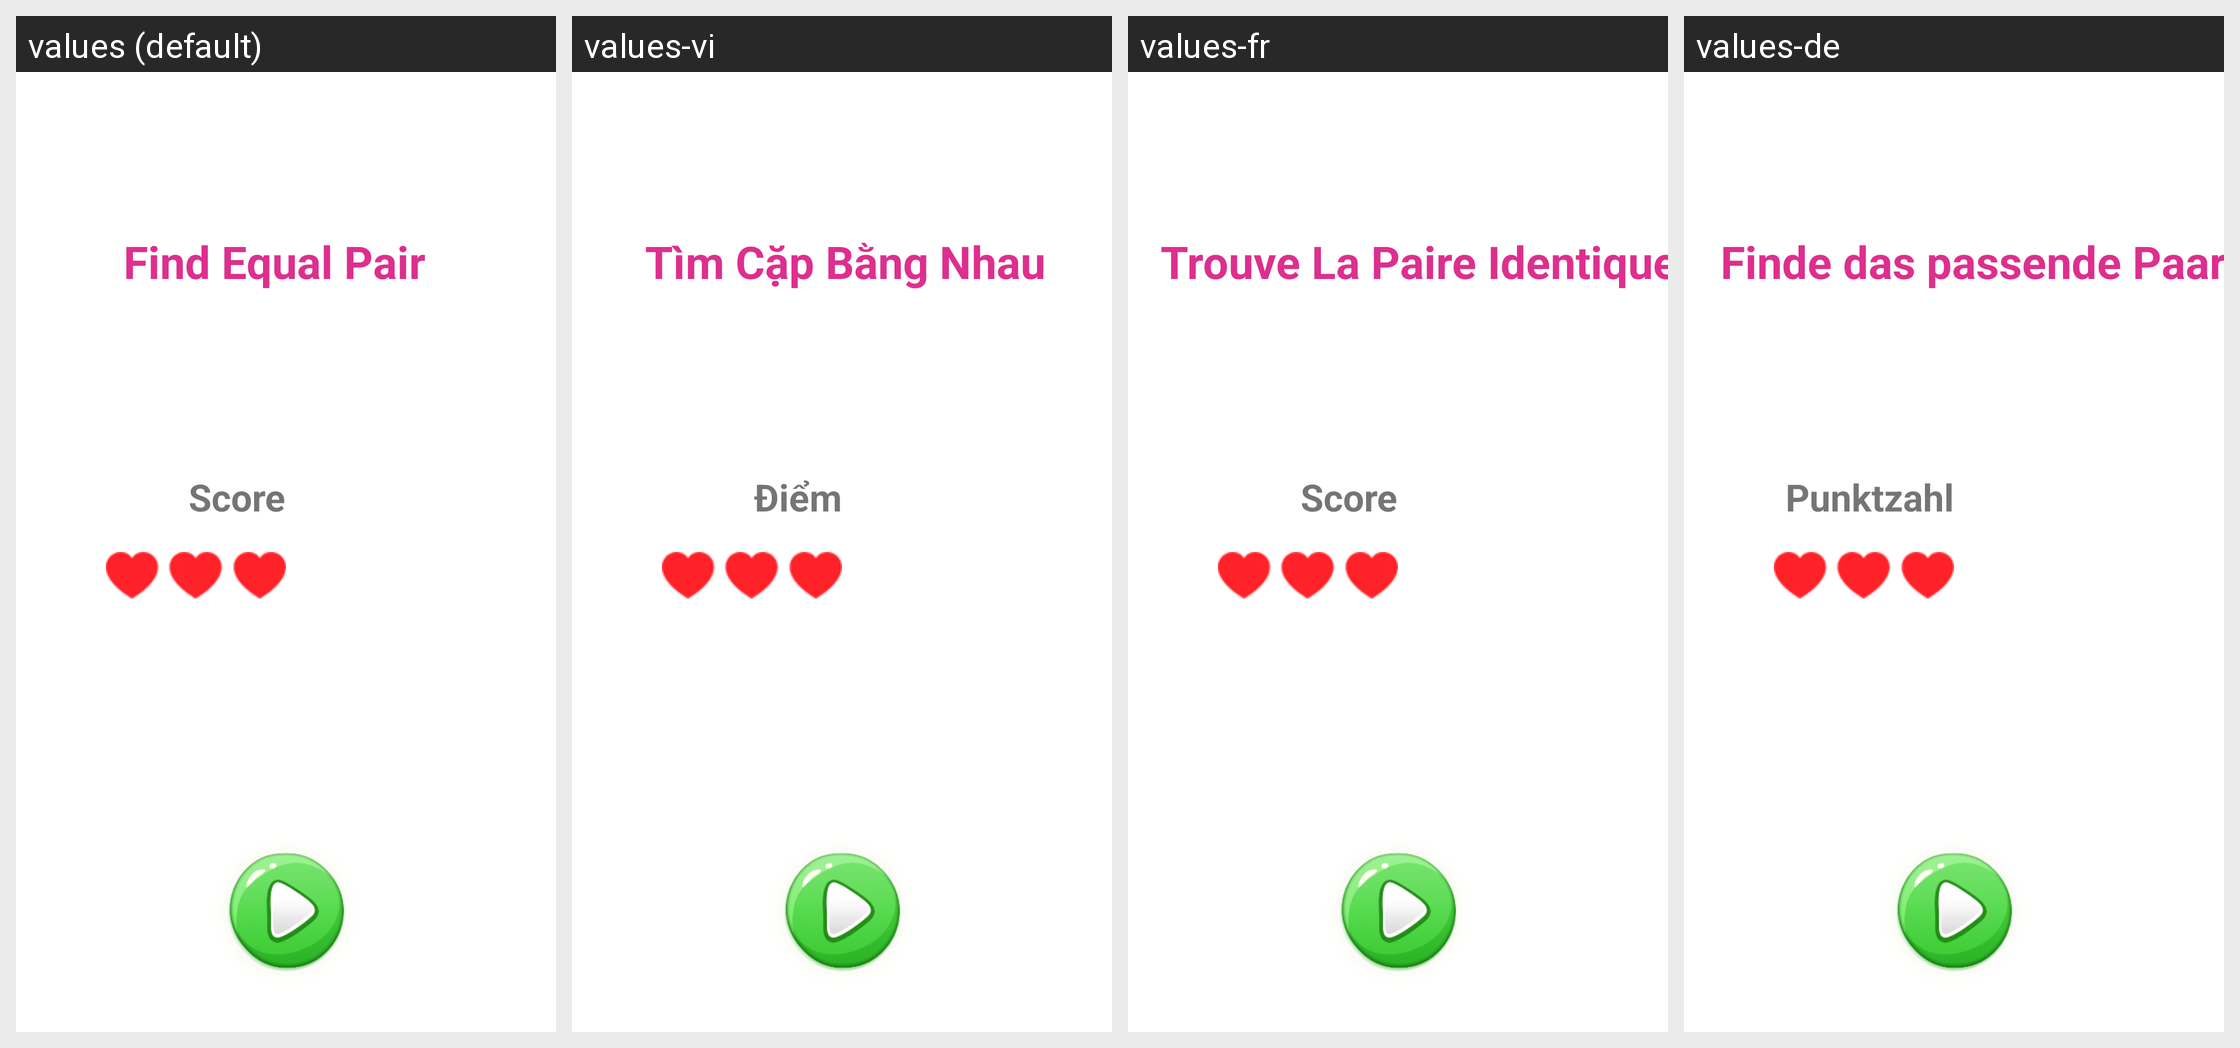

Locale-by-locale string values for the Android screen shown in this grid:
Android screen res/layout/game_over_equal.xml rendered under 4 locales, left to right: values (default), values-vi, values-fr, values-de. Device: Nexus 5 (rendered at 1080×1920; each locale shown at half size, 540×960, under a caption strip naming it); theme Theme.Toan1.
Strings drawn on this screen, with the default value and each locale's value (text and hints the layout hard-codes, and strings that could not be matched under every locale, appear in the picture but are not listed):

scrore
  values: Score
  values-vi: Điểm
  values-fr: Score
  values-de: Punktzahl

find_equal
  values: Find Equal Pair
  values-vi: Tìm Cặp Bằng Nhau
  values-fr: Trouve La Paire Identique
  values-de: Finde das passende Paar
